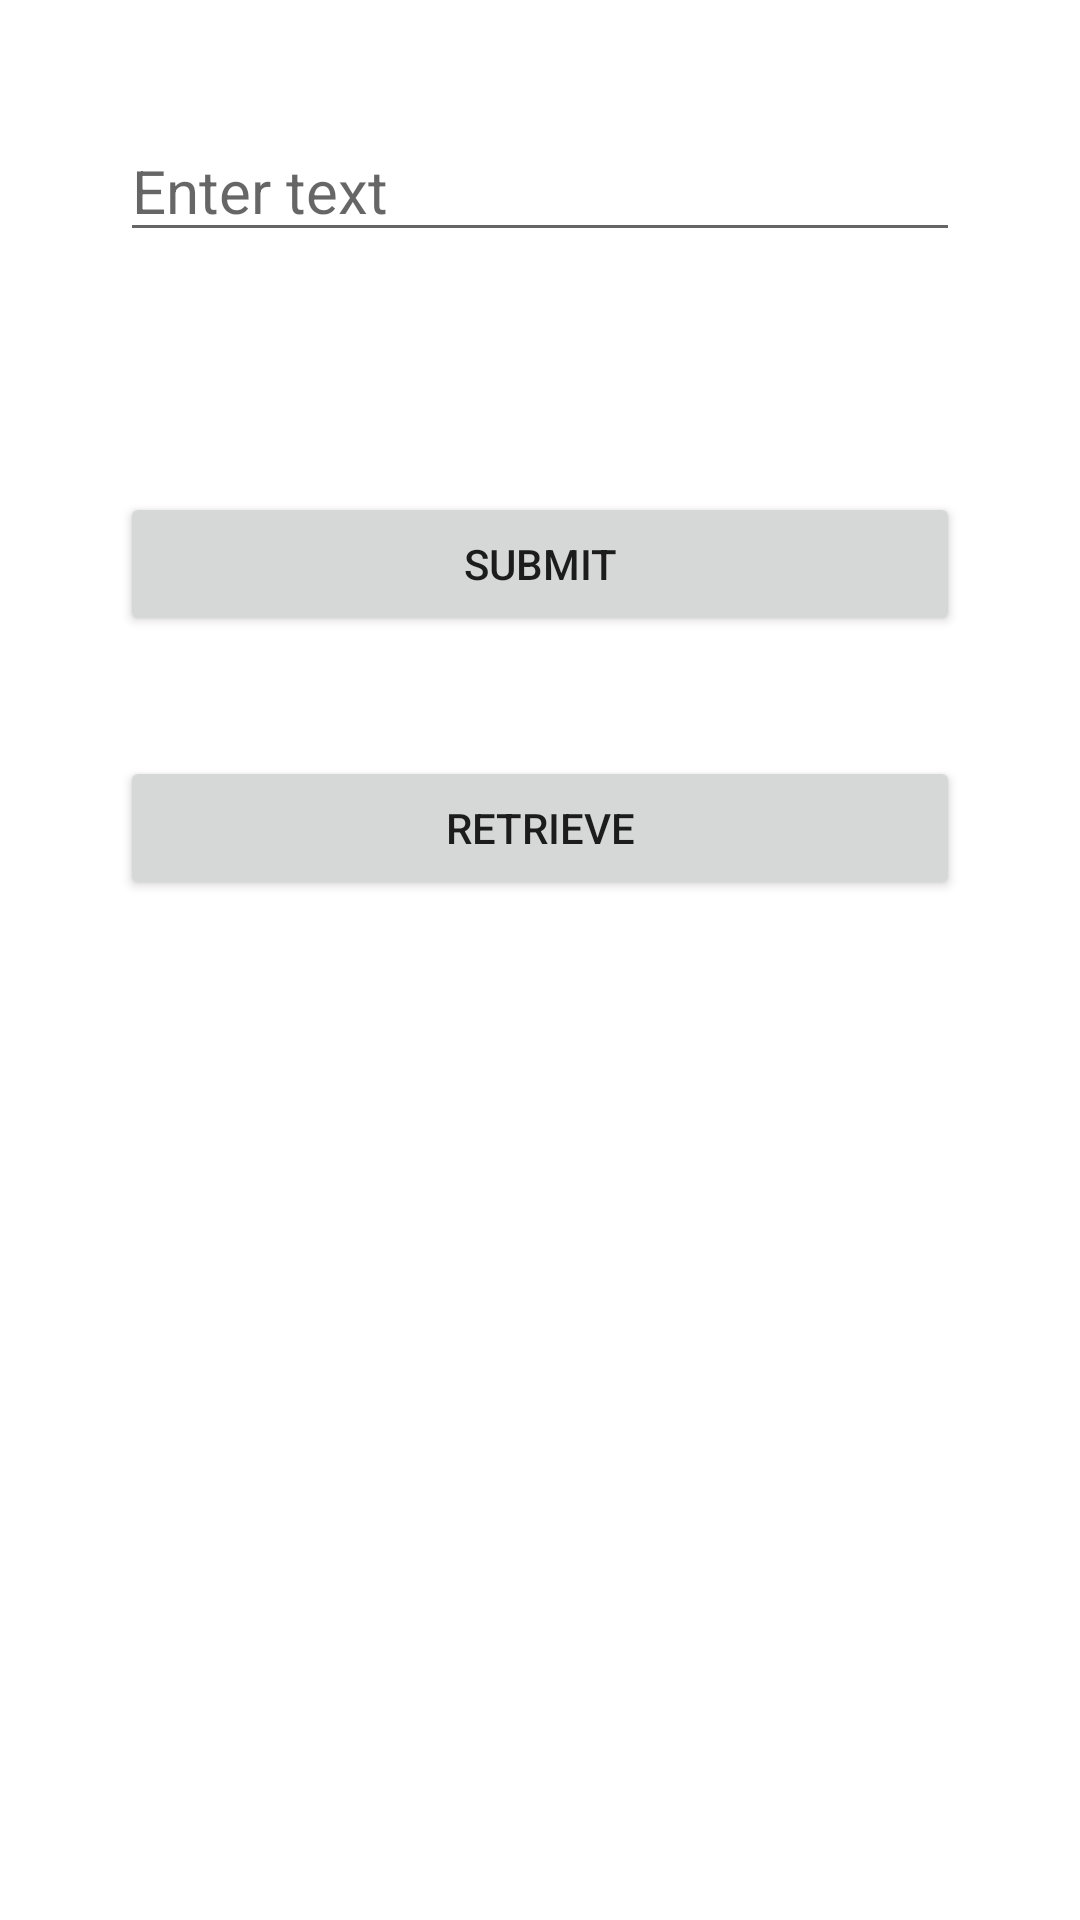

The Android layout XML behind this screen, and the referenced resources:
<!-- AndroidManifest.xml: application theme Theme.NewsfeedApp -->
<!-- res/layout/activity_sharedpref.xml -->
<?xml version="1.0" encoding="utf-8"?>
<LinearLayout xmlns:android="http://schemas.android.com/apk/res/android"
    xmlns:app="http://schemas.android.com/apk/res-auto"
    xmlns:tools="http://schemas.android.com/tools"
    android:layout_width="match_parent"
    android:layout_height="match_parent"
    tools:context=".sharedpref"
    android:orientation="vertical">

    <EditText
        android:id="@+id/et_text"
        android:layout_width="match_parent"
        android:layout_height="wrap_content"
        android:hint="Enter text"
        android:layout_margin="40dp"
        android:textSize="20dp"
        />

    <Button
        android:id="@+id/submit_btn"
        android:layout_width="match_parent"
        android:layout_height="wrap_content"
        android:layout_margin="40dp"
        android:text="Submit"/>
    <Button
        android:id="@+id/retrieve_btn"
        android:layout_width="match_parent"
        android:layout_height="wrap_content"
        android:layout_marginHorizontal="40dp"
        android:text="Retrieve"/>

    <TextView
        android:id="@+id/textview"
        android:layout_width="match_parent"
        android:layout_height="wrap_content"
        android:layout_margin="40dp"
        android:textSize="30dp"/>

</LinearLayout>
<!-- resources referenced by this layout -->
<resources>
  <style name="Theme.NewsfeedApp" parent="Theme.MaterialComponents.DayNight.DarkActionBar">
          
          <item name="colorPrimary">@color/purple_500</item>
          <item name="colorPrimaryVariant">@color/purple_700</item>
          <item name="colorOnPrimary">@color/white</item>
          
          <item name="colorSecondary">@color/teal_200</item>
          <item name="colorSecondaryVariant">@color/teal_700</item>
          <item name="colorOnSecondary">@color/black</item>
          
          <item name="android:statusBarColor" tools:targetApi="l">?attr/colorPrimaryVariant</item>
          
      </style>
  <color name="purple_500">#FF6200EE</color>
  <color name="purple_700">#FF3700B3</color>
  <color name="white">#FFFFFFFF</color>
  <color name="teal_200">#FF03DAC5</color>
  <color name="teal_700">#FF018786</color>
  <color name="black">#FF000000</color>
</resources>
